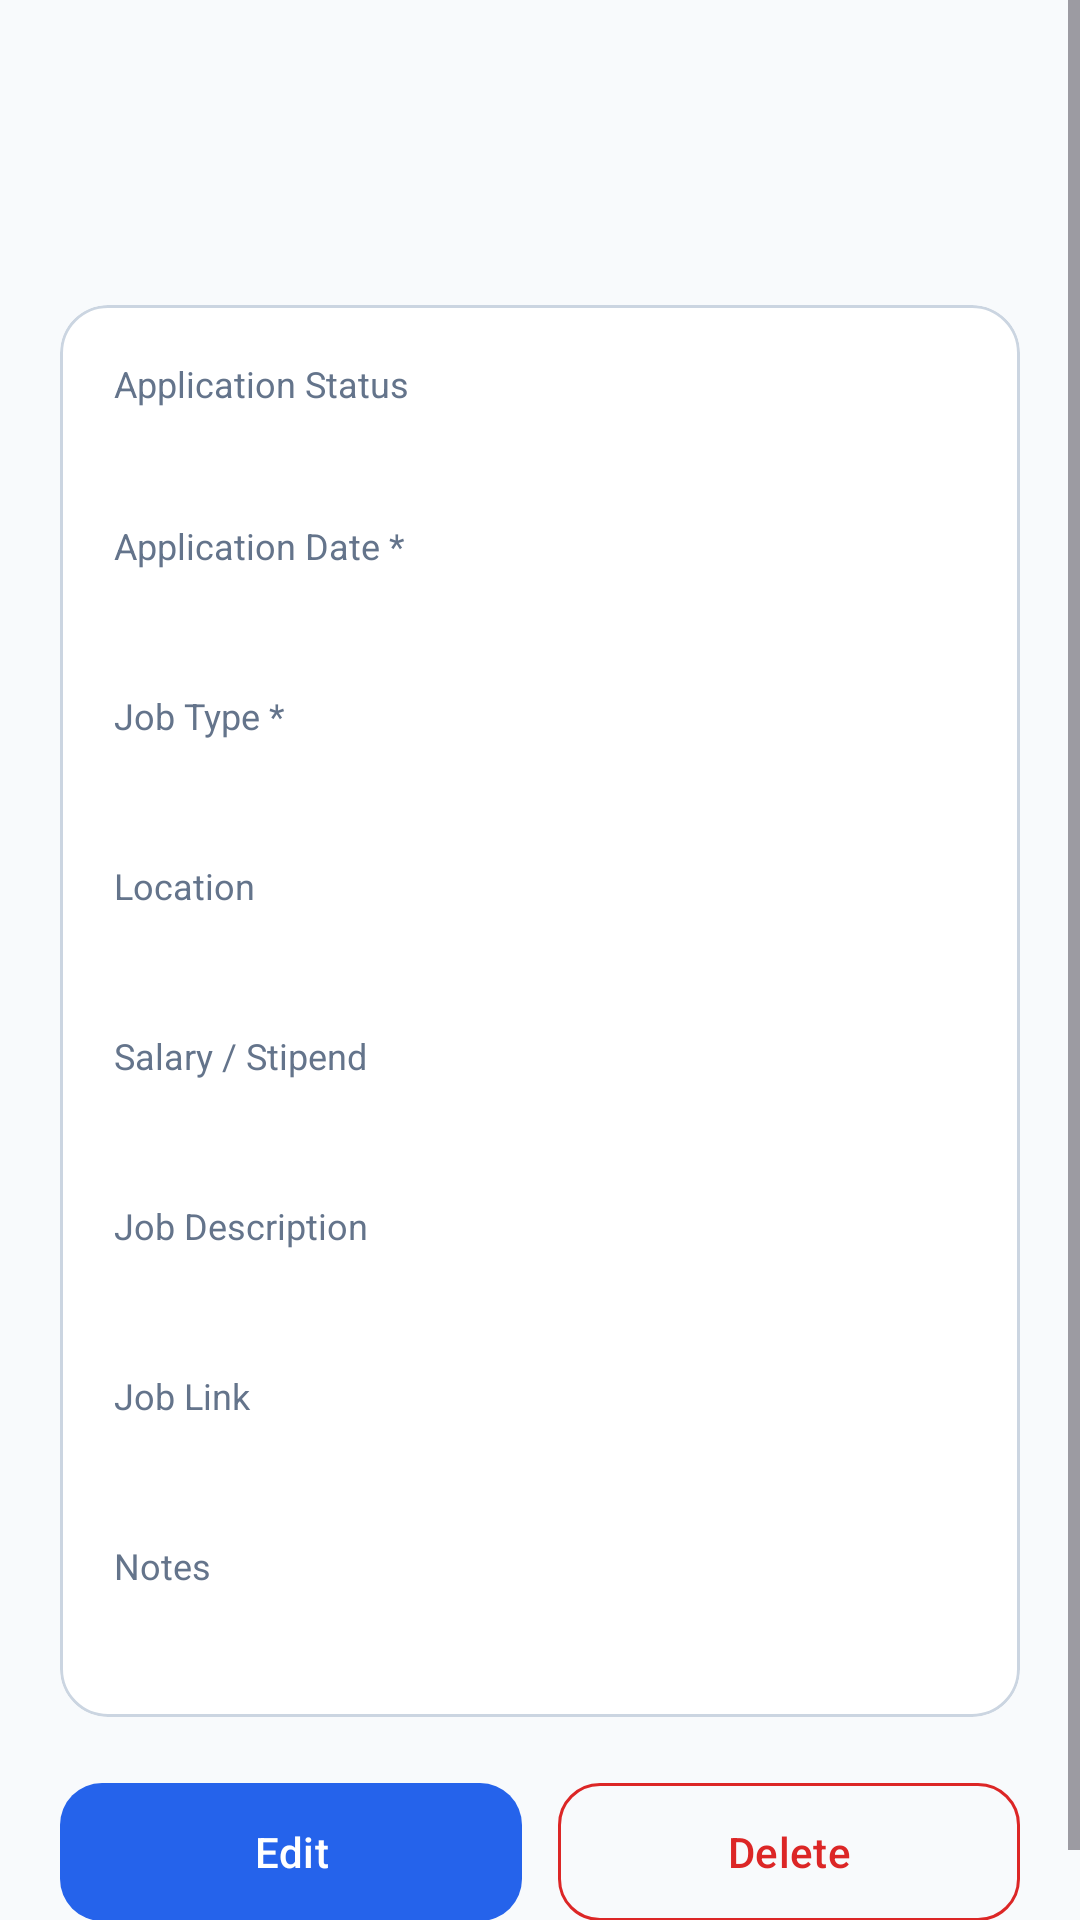

Here is an Android app screen rendered from its layout file. Give the layout XML and the strings, colors and styles it references.
<!-- AndroidManifest.xml: application theme Theme.ApplyMate -->
<!-- res/layout/activity_job_details.xml -->
<?xml version="1.0" encoding="utf-8"?>
<ScrollView xmlns:android="http://schemas.android.com/apk/res/android"
    xmlns:app="http://schemas.android.com/apk/res-auto"
    android:layout_width="match_parent"
    android:layout_height="match_parent"
    android:background="@color/background"
    android:fillViewport="true">

    <LinearLayout
        android:layout_width="match_parent"
        android:layout_height="wrap_content"
        android:orientation="vertical"
        android:padding="20dp">

        <TextView
            android:id="@+id/text_detail_company"
            android:layout_width="match_parent"
            android:layout_height="wrap_content"
            android:textColor="@color/primary_text"
            android:textSize="26sp"
            android:textStyle="bold" />

        <TextView
            android:id="@+id/text_detail_role"
            android:layout_width="match_parent"
            android:layout_height="wrap_content"
            android:layout_marginTop="4dp"
            android:textColor="@color/secondary_text"
            android:textSize="17sp" />

        <com.google.android.material.card.MaterialCardView
            android:layout_width="match_parent"
            android:layout_height="wrap_content"
            android:layout_marginTop="20dp"
            app:cardBackgroundColor="@color/card_white"
            app:cardCornerRadius="16dp"
            app:cardElevation="0dp"
            app:strokeColor="@color/outline"
            app:strokeWidth="1dp">

            <LinearLayout
                android:layout_width="match_parent"
                android:layout_height="wrap_content"
                android:orientation="vertical"
                android:padding="18dp">

                <TextView
                    android:layout_width="match_parent"
                    android:layout_height="wrap_content"
                    android:text="@string/application_status"
                    android:textColor="@color/secondary_text"
                    android:textSize="12sp" />

                <TextView
                    android:id="@+id/text_detail_status"
                    android:layout_width="match_parent"
                    android:layout_height="wrap_content"
                    android:layout_marginBottom="16dp"
                    android:textColor="@color/primary_blue"
                    android:textSize="16sp"
                    android:textStyle="bold" />

                <TextView
                    android:layout_width="match_parent"
                    android:layout_height="wrap_content"
                    android:text="@string/application_date"
                    android:textColor="@color/secondary_text"
                    android:textSize="12sp" />

                <TextView
                    android:id="@+id/text_detail_date"
                    style="@style/JobDetailValue"
                    android:layout_marginBottom="16dp" />

                <TextView
                    android:layout_width="match_parent"
                    android:layout_height="wrap_content"
                    android:text="@string/job_type"
                    android:textColor="@color/secondary_text"
                    android:textSize="12sp" />

                <TextView
                    android:id="@+id/text_detail_type"
                    style="@style/JobDetailValue"
                    android:layout_marginBottom="16dp" />

                <TextView
                    android:layout_width="match_parent"
                    android:layout_height="wrap_content"
                    android:text="@string/location"
                    android:textColor="@color/secondary_text"
                    android:textSize="12sp" />

                <TextView
                    android:id="@+id/text_detail_location"
                    style="@style/JobDetailValue"
                    android:layout_marginBottom="16dp" />

                <TextView
                    android:layout_width="match_parent"
                    android:layout_height="wrap_content"
                    android:text="@string/salary_stipend"
                    android:textColor="@color/secondary_text"
                    android:textSize="12sp" />

                <TextView
                    android:id="@+id/text_detail_salary"
                    style="@style/JobDetailValue"
                    android:layout_marginBottom="16dp" />

                <TextView
                    android:layout_width="match_parent"
                    android:layout_height="wrap_content"
                    android:text="@string/job_description"
                    android:textColor="@color/secondary_text"
                    android:textSize="12sp" />

                <TextView
                    android:id="@+id/text_detail_description"
                    style="@style/JobDetailValue"
                    android:layout_marginBottom="16dp" />

                <TextView
                    android:layout_width="match_parent"
                    android:layout_height="wrap_content"
                    android:text="@string/job_link"
                    android:textColor="@color/secondary_text"
                    android:textSize="12sp" />

                <TextView
                    android:id="@+id/text_detail_link"
                    style="@style/JobDetailValue"
                    android:layout_marginBottom="16dp"
                    android:textColor="@color/primary_blue" />

                <TextView
                    android:layout_width="match_parent"
                    android:layout_height="wrap_content"
                    android:text="@string/notes"
                    android:textColor="@color/secondary_text"
                    android:textSize="12sp" />

                <TextView
                    android:id="@+id/text_detail_notes"
                    style="@style/JobDetailValue" />
            </LinearLayout>
        </com.google.android.material.card.MaterialCardView>

        <LinearLayout
            android:layout_width="match_parent"
            android:layout_height="wrap_content"
            android:layout_marginTop="18dp"
            android:orientation="horizontal">

            <com.google.android.material.button.MaterialButton
                android:id="@+id/button_edit_job"
                android:layout_width="0dp"
                android:layout_height="54dp"
                android:layout_weight="1"
                android:text="@string/edit_application"
                app:backgroundTint="@color/primary_blue"
                app:cornerRadius="14dp" />

            <com.google.android.material.button.MaterialButton
                android:id="@+id/button_delete_job"
                style="@style/Widget.Material3.Button.OutlinedButton"
                android:layout_width="0dp"
                android:layout_height="54dp"
                android:layout_marginStart="12dp"
                android:layout_weight="1"
                android:text="@string/delete_application"
                android:textColor="@color/error"
                app:cornerRadius="14dp"
                app:strokeColor="@color/error" />
        </LinearLayout>
    </LinearLayout>
</ScrollView>
<!-- resources referenced by this layout -->
<resources>
  <color name="background">#F8FAFC</color>
  <color name="card_white">#FFFFFF</color>
  <color name="error">#DC2626</color>
  <color name="outline">#CBD5E1</color>
  <color name="primary_blue">#2563EB</color>
  <color name="primary_text">#111827</color>
  <color name="secondary_text">#64748B</color>
  <string name="application_date">Application Date *</string>
  <string name="application_status">Application Status</string>
  <string name="delete_application">Delete</string>
  <string name="edit_application">Edit</string>
  <string name="job_description">Job Description</string>
  <string name="job_link">Job Link</string>
  <string name="job_type">Job Type *</string>
  <string name="location">Location</string>
  <string name="notes">Notes</string>
  <string name="salary_stipend">Salary / Stipend</string>
  <style name="JobDetailValue">
          <item name="android:layout_width">match_parent</item>
          <item name="android:layout_height">wrap_content</item>
          <item name="android:layout_marginTop">4dp</item>
          <item name="android:textColor">@color/primary_text</item>
          <item name="android:textSize">15sp</item>
      </style>
  <style name="Theme.ApplyMate" parent="Base.Theme.ApplyMate" />
  <style name="Base.Theme.ApplyMate" parent="Theme.Material3.DayNight.NoActionBar">
          <item name="colorPrimary">@color/primary_blue</item>
          <item name="colorOnPrimary">@color/card_white</item>
          <item name="colorSecondary">@color/primary_blue</item>
          <item name="colorError">@color/error</item>
          <item name="android:colorAccent">@color/primary_blue</item>
          <item name="android:statusBarColor">@color/background</item>
          <item name="android:navigationBarColor">@color/primary_blue</item>
          <item name="android:windowLightStatusBar">true</item>
          <item name="android:windowBackground">@color/background</item>
      </style>
</resources>
